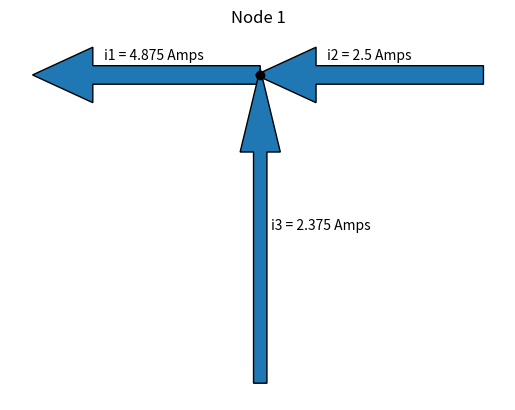
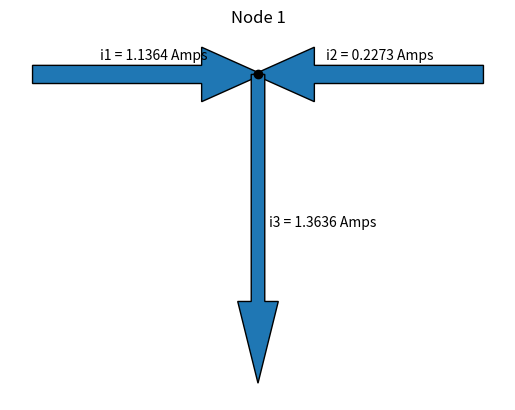

The matplotlib source for these figures, in order:
"""This program is designed to evaluate the direction/magnitude of electric currents within a simple multiloop circuit.

The program imports sys and numpy; sys is used for exiting functions when errors occur, numpy for matrix calculations and arrays.

The program defines 5 separate functions:

collect_direction_values()
which prompts the user to input the direction of currents in each node, and returns the input as a list. These inputs should specifically be 'in' or 'out'.

collect_voltage_values()
which prompts the user to input the values for the voltages of the circuit's power supplies and returns the input as a list. These inputs should be positive real numbers.

collect_resistance_values()
which prompts the user to input the values for the resistances of the circuit's resistors and returns the input as a list. These inputs should be positive real numbers.

calculate_current_values(direction_values, voltage_values, resistance_values)
which takes lists of a specific dimension as an input and then calculates the current values and directions, returning two arrays with the corresponding values/directions

plot_current_values(current_amps, final_direction_values)
which takes the output lists of calculate_current_values and uses them to plot a representation of the currents around node 1 using their final directions and values"""


import sys
import numpy
import matplotlib.pyplot as plt


def collect_direction_values():
  """Collects the direction of currents in each node from the user. Valid inputs are 'in' or 'out'. Returns a list of the input values for use in later calculations."""

  direction_values = ["?","?","?"]  # Initialize list with placeholder values
  try:
    for i in range(0,3):
      direction_values[i]=str(input(f"Current direction for i{i+1} (in/out): "))  #Prompts user for inputs to replace placeholder values in list
      if direction_values[i] != "in" and direction_values[i] != "out":
        raise ValueError  # Raises error if input is not 'in' or 'out'
  except ValueError:
    print("Invalid input, please enter 'in' or 'out'")
    sys.exit(1)  # Notifies user and kills program if improper input is given
  return direction_values


def collect_voltage_values():
  """Collects the voltage values of the circuit's power supplies from the user. Valid inputs are positive real numbers. Returns a list of the voltage values for use in later calculations"""

  voltage_values = [0., 0.]  # Initialize list with placeholder values
  try:
    for i in range(0,2):
      voltage_values[i]=float(input(f"Voltage for e{i+1} (in volts): "))  # Prompts user for inputs to replace placeholder values in list
      if voltage_values[i]<0:
        raise ValueError  # Raises error for negative numbers
  except ValueError:
    print("Please input a valid number")  # Notifies user and kills program if improper input is given
    sys.exit(1)
  return voltage_values


def collect_resistance_values():
  """Collects the resistance values of the circuit's resistors from the user. Valid inputs are positive real numbers. Returns a list of the resistance values for use in later calculations."""

  resistance_values = [0., 0., 0.]  # Initialize list with placeholder values
  try:
    for i in range(0,3):
      resistance_values[i]=float(input(f"Resistance for R{i+1} (in ohms): "))  # Prompts user for inputs to replace placeholder values in list
      if resistance_values[i]<0:
        raise ValueError  # Raises error for negative numbers
  except ValueError:
    print("Please input a valid number")
    sys.exit(1)  # Notifies user and kills program if improper input is given
  return resistance_values


def calculate_current_values(direction_values, voltage_values, resistance_values):
  """Takes lists of direction, voltage, and resistance values (of specific dimension(s)) as input, and returns two arrays with the corresponding current values and directions.

  The function first calculates the constant matrix A for eqn Ax=b, where A is determined as the product of a matrix R and a matrix D, where R is the matrix of resistance values (w/ placeholders for multiplication in final row) and D represents the effects of the users chosen current directions on the signs of the values in the equation.

  The function then solves the matrix equation Ax=b via numpy's linalg.solve function, and performs additional calculations to determine the correct direction of the currents based on the signs of the values in vector x.

  The function then returns two arrays, one with the proper current directions and another with the magnitude of the currents."""
  try:
    R = numpy.array([[resistance_values[0], 0, resistance_values[2]],
                   [0, resistance_values[1], resistance_values[2]],
                   [1, 1, 1]])  # R matrix for use in calculations, using resistance list inputs

    # Determining signage of D array elements via predetermined system based on the initial direction chosen by user for currents w.r.t. node 1
    if direction_values[0] == "in":
      d11 = -1
      d31 = 1
    else:
      d11 = 1
      d31 = -1

    if direction_values[1] == "in":
      d22 = -1
      d32 = 1
    else:
      d22 = 1
      d32 = -1

    if direction_values[2] == "in":
      d13 = -1
      d23 = 1
      d33 = 1
    else:
      d13 = 1
      d23 = -1
      d33 = -1

    D = numpy.array([[d11, 0, d13],
               [0, d22, d23],
               [d31, d32, d33]])  # Defining D matrix for use in calculations based off of previously conditions
    A = numpy.multiply(R, D)  # Creates constant matrix A
    b = numpy.array([voltage_values[0], -1*voltage_values[1], 0])  #Creates vector b
    x = numpy.linalg.solve(A, b)  # Solving Matrix eqn Ax=b for vector x
    final_direction_values = [direction_values[0], direction_values[1], direction_values[2]]  # initialize list of final direction values

    # Evaluates the sign of the results from vector x to determine if the actual direction of the current within the circuit matches the initial direction chosen by user, and if not, reverses the direction of the currents
    if x[0] < 0:
      if direction_values[0] == "in":
        final_direction_values[0] = "out"
      else:
        final_direction_values[0] = "in"
    if x[1] < 0:
      if direction_values[1] == "in":
        final_direction_values[1] = "out"
      else:
        final_direction_values[1] = "in"
    if x[2] < 0:
      if direction_values[2] == "in":
        final_direction_values[2] = "out"
      else:
        final_direction_values[2] = "in"

    current_amps = numpy.absolute(x)
    current_amps = numpy.round(current_amps, 4)  # final_exam vector of current magnitudes, rounded
  except ValueError:
    print("Error with input lists, please try again")
    print("direction_values = 1x3 'in'/'out' list\n")
    print("voltage_values = 2x1 float list\n")
    print("resistance_values = 3x1 float list\n")
    sys.exit(1)  # Notifies user and exits program if there is an issue with input lists (specifially with the values in the input lists)
  except IndexError:
    print("Please ensure input lists are of the proper dimensions:\n")
    print("direction_values = 1x3 'in'/'out' list\n")
    print("voltage_values = 2x1 float list\n")
    print("resistance_values = 3x1 float list\n")
    sys.exit(1)  # Notifies the user and exits program if there is an issue with input lists (specifially with the dimensions of the input lists)
  return current_amps, final_direction_values


def plot_current_values(current_amps, final_direction_values):
  """Takes two lists of current magnitudes and directions, and creates graphic representing the directions of
  currents in the circuit with respect to Node 1 and labelling their values"""
  current_graph = plt.figure()

  if final_direction_values[0] == 'in':
    plt.arrow(-1,0,0.75,0, width=0.06)  # creates arrow into node for i1
  else:
    plt.arrow(0, 0, -0.75, 0, width=0.06)  # creates arrow out of node for i1
  if final_direction_values[1] == 'in':
    plt.arrow(1,0, -0.75,0, width=0.06)  # creates arrow into node for i2
  else:
    plt.arrow(0,0,0.75,0, width=0.06)  # creates arrow out of node for i2
  if final_direction_values[2] == 'in':
    plt.arrow(0,-1,0,0.75, width=0.06)  # creates arrow into node for i3
  else:
    plt.arrow(0,0,0,-0.75, width=0.06)  # creates arrow out of node for i3
  plt.plot(0,0,marker='o', color='black')  # creates point at node location
  plt.title("Node 1")  # Set graph title
  plt.annotate(f"i1 = {current_amps[0]} Amps", (-0.7, .05))  # labels arrow representing i1
  plt.annotate(f"i2 = {current_amps[1]} Amps", (.3, .05))  # labels arrow representing i2
  plt.annotate(f"i3 = {current_amps[2]} Amps", (.05, -.5))  # labels arrow representing i3
  plt.axis("off")  # turns off graph axes (not necessary, graph purely visual)
  return current_graph


if __name__ == "__main__":

  print("Program designed to evaluated simple circuit pictured below:\n")
  print("--------R1----*---R2--------\n"
        "|             |            |\n"
        "e1            R3           e2\n"
        "|             |            |\n"
        "----------------------------")
  print("\n")
  print("When prompted evaluate current directions with respect to node 1 as pictured below:\n")
  print("----i1----N1----i2----\n"
        "          |\n"
        "          i3\n"
        "          |\n")
  print("\n")

test_directions_1 = ['in', 'in', 'in']
test_voltages_1 = [10, 0.5]
test_resistances_1 = [4, 4, 4]
test_results_1 = calculate_current_values(test_directions_1, test_voltages_1, test_resistances_1)

test_directions_2 = ['in', 'in', 'in']
test_voltages_2 = [5, 10]
test_resistances_2 = [4, 2, 7]
test_results_2 = calculate_current_values(test_directions_2, test_voltages_2, test_resistances_2)

print(f"Test 1:\nTest with {test_directions_1} as input directions\n{test_voltages_1} as input voltages\n{test_resistances_1} as input resistances\n")

print(f"With respect to Node 1:\ni1 goes {test_results_1[1][0]}\ni2 goes {test_results_1[1][1]}\ni3 goes {test_results_1[1][2]}\nThe current values are:\ni1 = {test_results_1[0][0]} amps\ni2 = {test_results_1[0][1]} amps\ni3 = {test_results_1[0][2]} amps")
print("\n")

print("Test 2: Verify that function direction output remains constant regardless of initial directions chosen by user, using same voltage/resistance values as Test 1 but varying input directions\n")
test_directions_1_variations = [['in', 'in', 'in'], ['in', 'in', 'out'], ['in', 'out', 'in'], [ 'in', 'out', 'out'], ['out', 'in', 'in'], ['out', 'in', 'out'], ['out', 'out', 'in'], ['out', 'out', 'out']]
for i in test_directions_1_variations:
  print(f'{i} --> {calculate_current_values(i, test_voltages_1, test_resistances_1)[1]}')

plot_current_values(test_results_1[0], test_results_1[1])
plot_current_values(test_results_2[0], test_results_2[1])
plt.show()